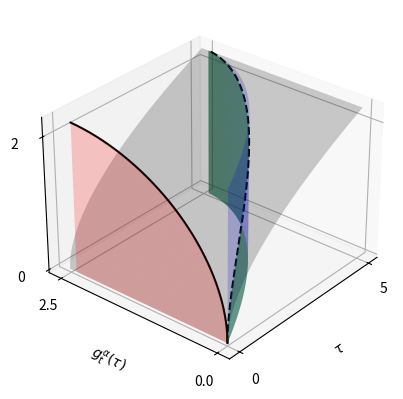

The matplotlib source for this figure:
import numpy as np
from mpl_toolkits.mplot3d import Axes3D
import matplotlib.pyplot as plt
import random
import math
from matplotlib.collections import PolyCollection
from matplotlib.colors import colorConverter
from mpl_toolkits.mplot3d import Axes3D
from mpl_toolkits.mplot3d.art3d import Poly3DCollection

def f_x(x,y):
    return np.sqrt(x)

def g_x(x,z):
  return x

def g_x_2(x,z,t=5,a=0.5):
    return (t**(a)-(t-x)**(a))/math.gamma(a+1)

fig = plt.figure()

x_max = 5.0
d = 0.01
y_max = g_x_2(x_max,0)
z_max = f_x(x_max,0)

#PLOT SURFACES

#PLOT g_x
ax = fig.add_subplot(111, projection='3d')
x = np.arange(0, x_max, d)
z = np.arange(0, z_max, d)
X, Z = np.meshgrid(x, z)
ys = np.array([g_x_2(x,z) for x,z in zip(np.ravel(X), np.ravel(Z))])
Y = ys.reshape(X.shape)
ax.plot_surface(X, Y, Z,color="blue",alpha=0.2,linewidth=0)

#PLOT f_x
x = np.arange(0, x_max, d)
y = np.arange(0, y_max, d)
X, Y = np.meshgrid(x, y)
zs = np.array([f_x(x,y) for x,y in zip(np.ravel(X), np.ravel(Y))])
Z = zs.reshape(X.shape)
ax.plot_surface(X, Y, Z,color="black",alpha=0.2,linewidth=0)


#PLOT CURVES
x = np.arange(0, x_max, d)

#PLOT PROJECTION
ax.plot(np.zeros(x.shape),g_x_2(x,0),f_x(x,0),color="black")
#print(np.zeros(x.shape))
#print(g_x_2(x,0))
#print(f_x(x,0))
#PLOT INTERSECTION
ax.plot(x,g_x_2(x,0),f_x(x,0),color="black",linestyle='dashed',linewidth=1.5)
#print(x)
#print(g_x_2(x,0))
#print(f_x(x,0))

xs = np.zeros(x.shape)
xs = np.append(xs,np.array([0]))
ys =  g_x_2(x,0)
ys = np.append(ys,np.array([ys[-1]]))
zs = f_x(x,0)
zs = np.append(zs,np.array([0]))

#print(xs)
#print(ys)
#print(zs)

#ys[-1] = 0
#zs[-1] = 0

#xs = np.array([0,0,0,0])
#ys = np.array([0,0,1,1])
#zs = np.array([0,1,1,0])

def cc(arg):
    return colorConverter.to_rgba(arg, alpha=0.2)

verts = [list(zip(xs, ys, zs))]
#print(verts)
poly = Poly3DCollection(verts,facecolor=cc('r'))
poly.set_alpha(0.2)
ax.add_collection3d(poly)
#plt.show()

xs = x
xs = np.append(xs,xs[::-1])
ys =  g_x_2(x,0)
ys = np.append(ys,ys[::-1])
zs = f_x(x,0)
zs = np.append(zs,np.zeros(x.shape))
verts = [list(zip(xs, ys, zs))]
#print(verts)
poly = Poly3DCollection(verts,facecolor=cc('g'),alpha=0.5)
#poly.set_alpha(0.2)
ax.add_collection3d(poly)



#xs=x
#xs[-1]= 10
#verts = [list(zip(xs, ys, zs))]
#ax.add_collection3d(Poly3DCollection(verts), zs='z')


#ax.fill_between(g_x_2(x,0),f_x(x,0))
#cset = ax.contourf(np.zeros(x.shape), g_x_2(x,0), f_x(x,0), zdir='z', offset=-100)

#def cc(arg):
#    return colorConverter.to_rgba(arg, alpha=0.6)

#xs = g_x_2(x,0)
#verts = []
#zs = [0.0]
#for z in zs:
#    ys = f_x(x,0)
#    ys[0], ys[-1] = 0, 0
#    verts.append(list(zip(xs, ys)))

#poly = PolyCollection(verts, facecolors=[cc('r'), cc('g'), cc('b'),cc('y')])
#poly.set_alpha(0.7)
#ax.add_collection3d(poly, zs=zs, zdir='y')



import matplotlib 
#matplotlib.rc('xtick', labelsize=20) 
#matplotlib.rc('ytick', labelsize=20) 
matplotlib.rcParams.update({'font.size': 60})
#matplotlib.rc('xlabel', labelsize=20)
#matplotlib.rc('ylabel', labelsize=20)
#matplotlib.rc('zlabel', labelsize=20)

ax.set_xlabel(r'$\tau$')
ax.set_ylabel(r'$g_t^{\alpha}(\tau)$')
ax.set_zlabel(r'$f(\tau)$')

ax.view_init(30,220)

plt.show()

'''
def fun(x, y):
  return x**2

def fun2(x, z):
  return x

fig = plt.figure()
ax = fig.add_subplot(111, projection='3d')
x = y = np.arange(0, 3.0, 0.05)
X, Y = np.meshgrid(x, y)

zs = np.array([fun(x,y) for x,y in zip(np.ravel(X), np.ravel(Y))])
Z = zs.reshape(X.shape)
ax.plot_surface(X, Y, Z,alpha=0.2)


x = np.arange(0, 3.0, 0.05)
z = np.arange(0, 9.0, 0.05)
X, Z = np.meshgrid(x, z)
ys = np.array([fun2(x,z) for x,z in zip(np.ravel(X), np.ravel(Z))])
Y = ys.reshape(X.shape)
ax.plot_surface(X, Y, Z,color="red",alpha=0.2)

#cset = ax.contour(X, Y, Z, zdir='x', offset=0, cmap="jet")
x = np.arange(0, 3.0, 0.05)
#z = np.arange(0, 9.0, 0.05)
ax.plot(np.zeros(x.shape),x,x**2,color="black")

ax.plot(x,x,x**2,color="black",linestyle='dashed',linewidth=1)

#ax.plot(x,x**2,c="k")

ax.set_xlabel('x')
ax.set_ylabel('g(x)')
ax.set_zlabel('f(x)')

ax.view_init(30,220)

plt.show()
'''
